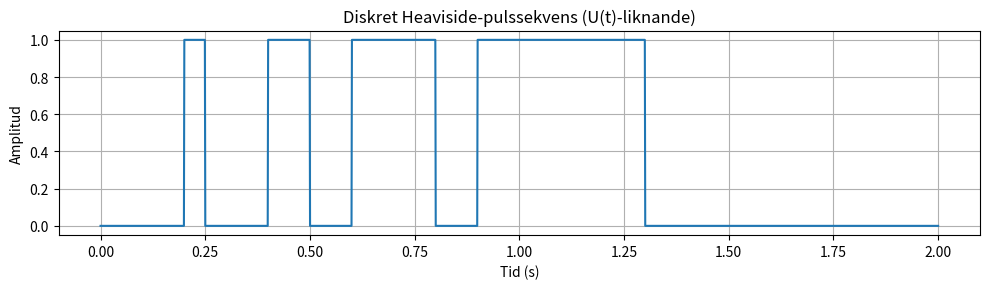

Recreate this plot in Python.
import numpy as np
import matplotlib.pyplot as plt

fs = 1000  # 1000 Hz sampling, dvs 1 ms upplösning
T = 2  # total tid i sekunder
t = np.linspace(0, T, int(T * fs))

# Skapa tom signal
signal = np.zeros_like(t)

# Tidpunkter (i sekunder) då pulser startar
start_times = [0.2, 0.4, 0.6, 0.9]  # När varje puls börjar

# Längder i millisekunder
lengths_ms = [50, 100, 200, 400]
lengths_s = [l / 1000 for l in lengths_ms]  # till sekunder

# Bygg signalen med diskreta Heaviside-kliv
for start, dur in zip(start_times, lengths_s):
    signal += (t >= start) & (t < start + dur)

# Plot
plt.figure(figsize=(10, 3))
plt.plot(t, signal)
plt.title("Diskret Heaviside-pulssekvens (U(t)-liknande)")
plt.xlabel("Tid (s)")
plt.ylabel("Amplitud")
plt.grid(True)
plt.tight_layout()
plt.show()
